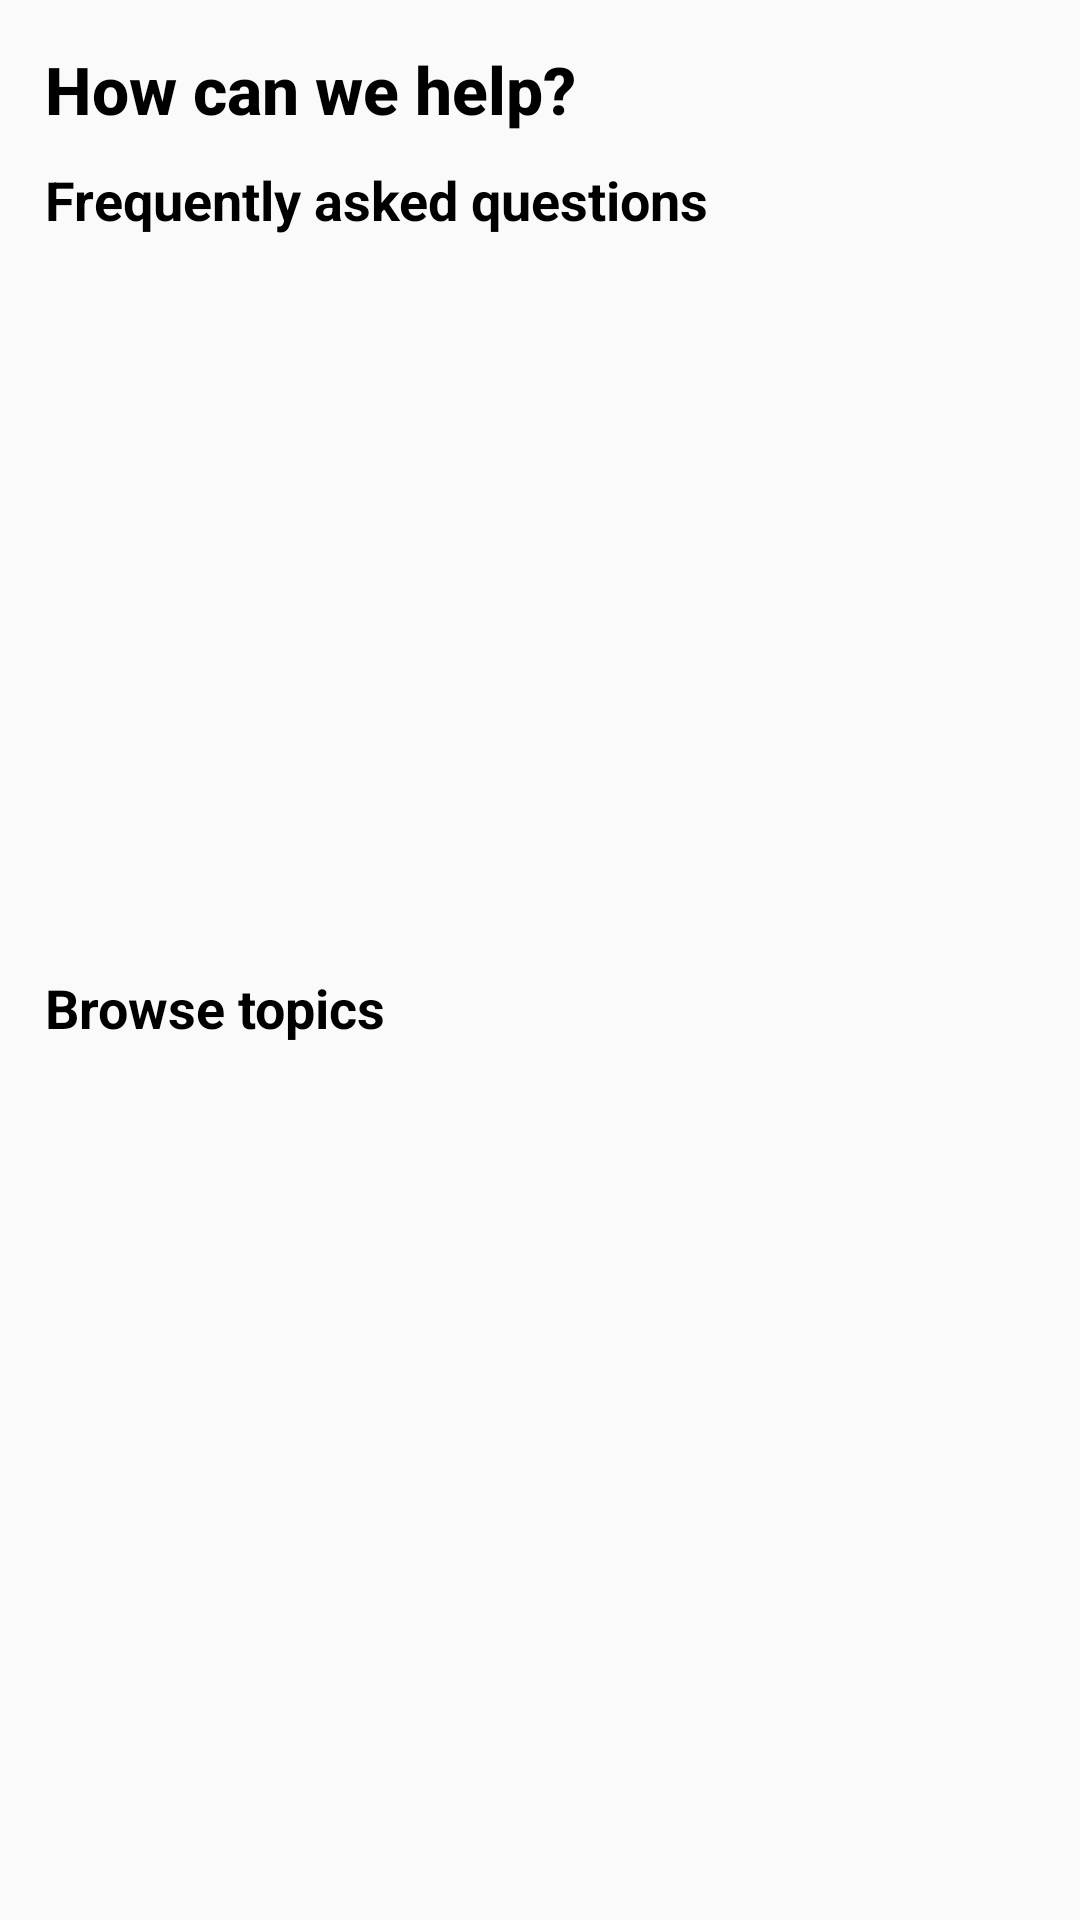

Reconstruct the res/layout file that produces this screen, plus the resources it refers to.
<!-- AndroidManifest.xml: application theme AppTheme -->
<!-- res/layout/activity_help_screen.xml -->
<?xml version="1.0" encoding="utf-8"?>
<androidx.constraintlayout.widget.ConstraintLayout xmlns:android="http://schemas.android.com/apk/res/android"
    xmlns:app="http://schemas.android.com/apk/res-auto"
    xmlns:tools="http://schemas.android.com/tools"
    android:layout_width="match_parent"
    android:layout_height="match_parent"
    tools:context=".HelpActivity">

    <TextView
        android:id="@+id/textView5"
        android:layout_width="wrap_content"
        android:layout_height="wrap_content"
        android:layout_marginStart="15dp"
        android:layout_marginTop="15dp"
        android:fontFamily="sans-serif-medium"
        android:text="How can we help?"
        android:textColor="#000000"
        android:textSize="22sp"
        android:textStyle="bold"
        app:layout_constraintStart_toStartOf="parent"
        app:layout_constraintTop_toTopOf="parent" />

    <TextView
        android:id="@+id/textView6"
        android:layout_width="wrap_content"
        android:layout_height="wrap_content"
        android:layout_marginStart="15dp"
        android:layout_marginTop="10dp"
        android:text="Frequently asked questions"
        android:textColor="#000000"
        android:textSize="18sp"
        android:textStyle="bold"
        app:layout_constraintStart_toStartOf="parent"
        app:layout_constraintTop_toBottomOf="@+id/textView5" />

    <TextView
        android:id="@+id/textView7"
        android:layout_width="wrap_content"
        android:layout_height="wrap_content"
        android:layout_marginStart="15dp"
        android:layout_marginTop="10dp"
        android:text="Browse topics"
        android:textColor="#000000"
        android:textSize="18sp"
        android:textStyle="bold"
        app:layout_constraintStart_toStartOf="parent"
        app:layout_constraintTop_toBottomOf="@+id/list1" />

    <ListView
        android:id="@+id/list1"
        android:layout_width="409dp"
        android:layout_height="225dp"
        android:layout_marginStart="1dp"
        android:layout_marginTop="10dp"
        android:layout_marginEnd="1dp"
        app:layout_constraintEnd_toEndOf="parent"
        app:layout_constraintStart_toStartOf="parent"
        app:layout_constraintTop_toBottomOf="@+id/textView6" />

    <ListView
        android:id="@+id/list2"
        android:layout_width="409dp"
        android:layout_height="256dp"
        android:layout_marginStart="1dp"
        android:layout_marginTop="10dp"
        android:layout_marginEnd="1dp"
        app:layout_constraintEnd_toEndOf="parent"
        app:layout_constraintStart_toStartOf="parent"
        app:layout_constraintTop_toBottomOf="@+id/textView7" />
</androidx.constraintlayout.widget.ConstraintLayout>
<!-- resources referenced by this layout -->
<resources>
  <style name="AppTheme" parent="Theme.AppCompat.Light.DarkActionBar">
          
          <item name="colorPrimary">@color/colorPrimary</item>
          <item name="colorPrimaryDark">@color/colorPrimaryDark</item>
          <item name="colorAccent">@color/colorAccent</item>
      </style>
  <color name="colorPrimary">#001a33</color>
  <color name="colorPrimaryDark">#001a33</color>
  <color name="colorAccent">#cc99ff</color>
</resources>
